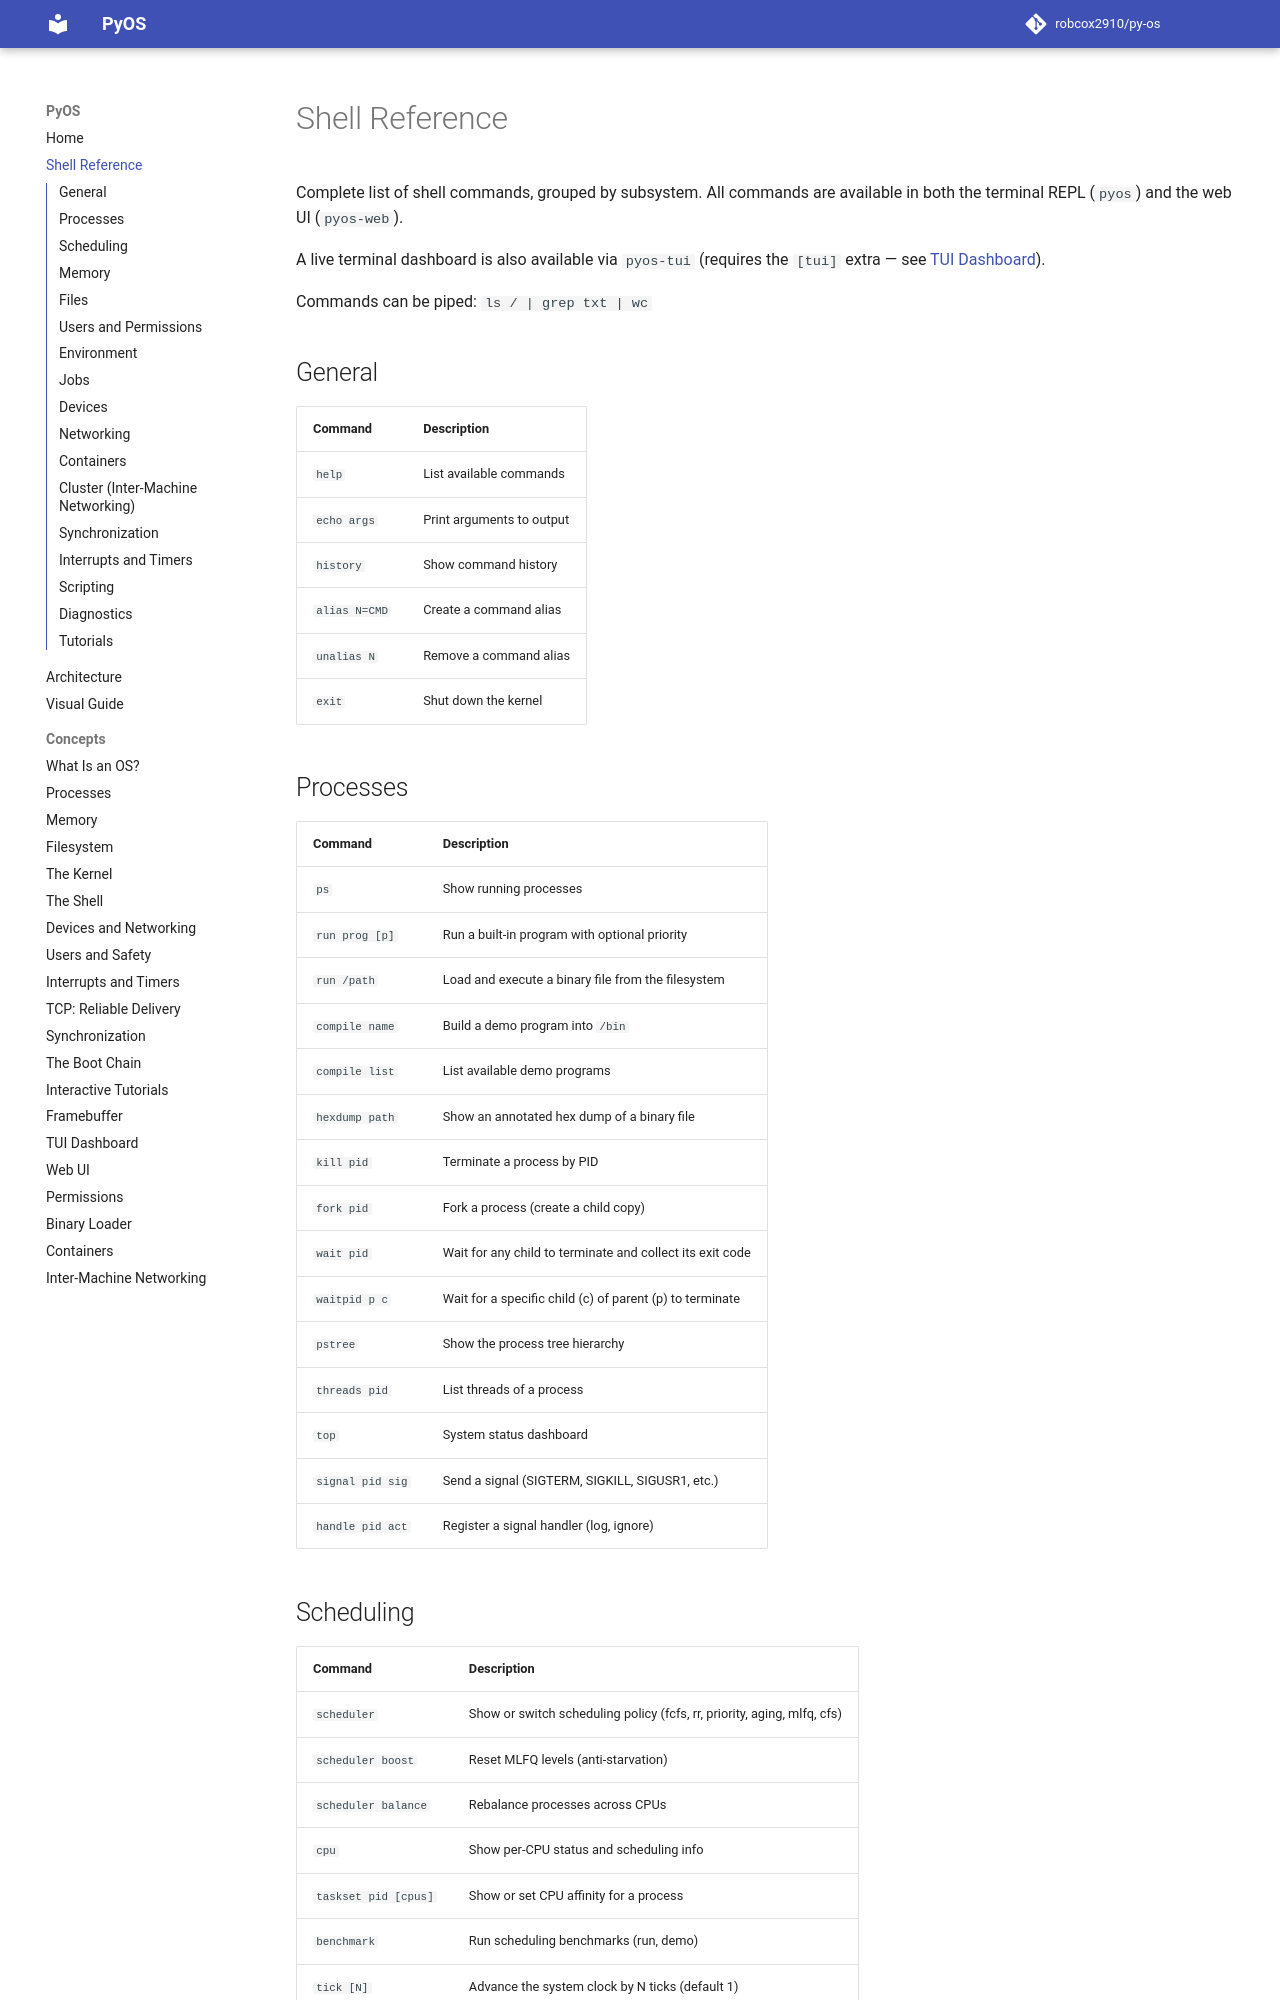

repository: robcox2910/py-os · page: shell-reference/index.html · generator: mkdocs

# Shell Reference

Complete list of shell commands, grouped by subsystem. All commands are available in both the terminal REPL (`pyos`) and the web UI (`pyos-web`).

A live terminal dashboard is also available via `pyos-tui` (requires the `[tui]` extra — see [TUI Dashboard](concepts/tui.md)).

Commands can be piped: `ls / | grep txt | wc`

## General

| Command | Description |
|---------|-------------|
| `help` | List available commands |
| `echo args` | Print arguments to output |
| `history` | Show command history |
| `alias N=CMD` | Create a command alias |
| `unalias N` | Remove a command alias |
| `exit` | Shut down the kernel |

## Processes

| Command | Description |
|---------|-------------|
| `ps` | Show running processes |
| `run prog [p]` | Run a built-in program with optional priority |
| `run /path` | Load and execute a binary file from the filesystem |
| `compile name` | Build a demo program into `/bin` |
| `compile list` | List available demo programs |
| `hexdump path` | Show an annotated hex dump of a binary file |
| `kill pid` | Terminate a process by PID |
| `fork pid` | Fork a process (create a child copy) |
| `wait pid` | Wait for any child to terminate and collect its exit code |
| `waitpid p c` | Wait for a specific child (c) of parent (p) to terminate |
| `pstree` | Show the process tree hierarchy |
| `threads pid` | List threads of a process |
| `top` | System status dashboard |
| `signal pid sig` | Send a signal (SIGTERM, SIGKILL, SIGUSR1, etc.) |
| `handle pid act` | Register a signal handler (log, ignore) |
